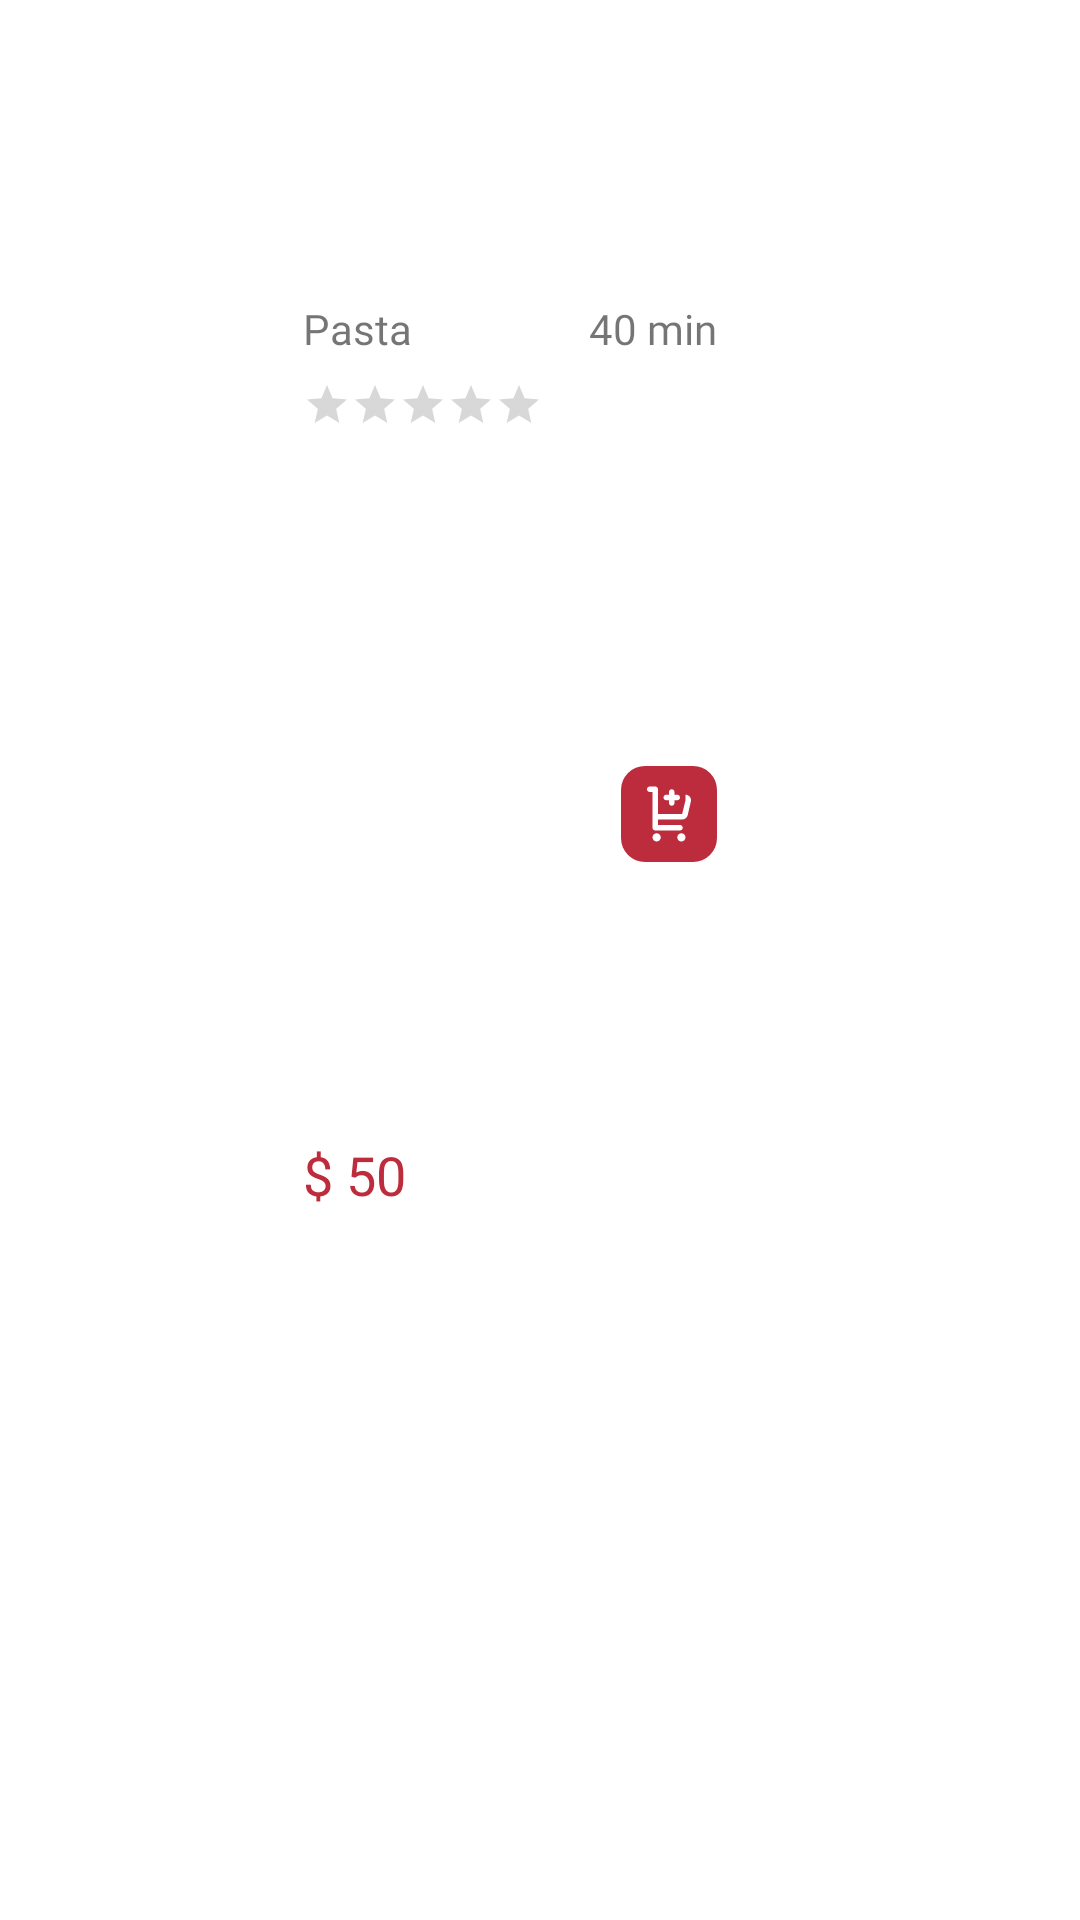

The Android layout XML behind this screen, and the referenced resources:
<!-- AndroidManifest.xml: application theme Theme.Restaurant -->
<!-- res/layout/recommendation_row_item.xml -->
<?xml version="1.0" encoding="utf-8"?>
<androidx.constraintlayout.widget.ConstraintLayout xmlns:android="http://schemas.android.com/apk/res/android"
    xmlns:app="http://schemas.android.com/apk/res-auto"
    xmlns:tools="http://schemas.android.com/tools"
    android:layout_width="wrap_content"
    android:layout_height="wrap_content">

    <ImageView
        android:id="@+id/item_image"
        android:layout_width="150dp"
        android:layout_height="100dp"
        android:layout_marginEnd="20dp"
        android:contentDescription="@string/item_image"
        app:layout_constraintEnd_toEndOf="parent"
        app:layout_constraintStart_toStartOf="parent"
        app:layout_constraintTop_toTopOf="parent"
        app:srcCompat="@drawable/itemone" />

    <TextView
        android:id="@+id/item_name"
        android:layout_width="wrap_content"
        android:layout_height="wrap_content"
        android:layout_marginStart="6dp"
        android:fontFamily="@font/proximanovabold"
        android:text="@string/item_name"
        app:layout_constraintStart_toStartOf="@+id/item_image"
        app:layout_constraintTop_toBottomOf="@+id/item_image" />

    <TextView
        android:id="@+id/item_time"
        android:layout_width="wrap_content"
        android:layout_height="wrap_content"
        android:layout_marginEnd="6dp"
        android:fontFamily="@font/proximanovaregular"
        android:text="@string/item_time"
        app:layout_constraintBottom_toBottomOf="@+id/item_name"
        app:layout_constraintEnd_toEndOf="@+id/item_image"
        app:layout_constraintTop_toTopOf="@+id/item_name" />

    <RatingBar
        android:id="@+id/ratingBar"
        style="@style/Widget.AppCompat.RatingBar.Small"
        android:layout_width="wrap_content"
        android:layout_height="wrap_content"
        android:layout_marginTop="8dp"
        android:progressTint="#FFEB3B"
        app:layout_constraintStart_toStartOf="@+id/item_name"
        app:layout_constraintTop_toBottomOf="@+id/item_name" />

    <TextView
        android:id="@+id/item_price"
        android:layout_width="wrap_content"
        android:layout_height="wrap_content"
        android:layout_marginTop="8dp"
        android:layout_marginBottom="8dp"
        android:fontFamily="@font/proximanovabold"
        android:text="@string/price"
        android:textColor="@color/red_design"
        android:textSize="18sp"
        app:layout_constraintBottom_toBottomOf="parent"
        app:layout_constraintStart_toStartOf="@+id/ratingBar"
        app:layout_constraintTop_toBottomOf="@+id/ratingBar" />

    <ImageButton
        android:id="@+id/item_cart"
        android:layout_width="wrap_content"
        android:layout_height="wrap_content"
        android:layout_marginTop="20dp"
        android:background="#FFFFFF"
        android:contentDescription="@string/add_to_cart"
        android:scaleType="centerInside"
        app:layout_constraintBottom_toBottomOf="@+id/item_price"
        app:layout_constraintEnd_toEndOf="@+id/item_time"
        app:layout_constraintTop_toBottomOf="@+id/item_time"
        app:srcCompat="@drawable/ic_cart"
        tools:srcCompat="@drawable/ic_cart" />
</androidx.constraintlayout.widget.ConstraintLayout>
<!-- resources referenced by this layout -->
<resources>
  <color name="red_design">#BC2C3D</color>
  <!-- drawable ic_cart (drawable) -->
  <vector xmlns:android="http://schemas.android.com/apk/res/android"
      android:width="32dp"
      android:height="32dp"
      android:viewportWidth="32"
      android:viewportHeight="32">
    <path
        android:pathData="M8,0L24,0A8,8 0,0 1,32 8L32,24A8,8 0,0 1,24 32L8,32A8,8 0,0 1,0 24L0,8A8,8 0,0 1,8 0z"
        android:fillColor="@color/red_design"/>
    <path
        android:pathData="M12.3333,19.6666H19.6666C20.1729,19.6666 20.5833,20.0771 20.5833,20.5833C20.5833,21.0896 20.1729,21.5 19.6666,21.5H11.4166C10.9104,21.5 10.5,21.0896 10.5,20.5833V8.6666H9.5833C9.077,8.6666 8.6666,8.2562 8.6666,7.75C8.6666,7.2437 9.077,6.8333 9.5833,6.8333H11.4166C11.9229,6.8333 12.3333,7.2437 12.3333,7.75V16H20.377L21.5,11.4166V9.5842C22.5495,9.5842 23.3333,10.4037 23.3333,11.4166C23.3333,11.5505 23.3177,11.6834 23.2875,11.8145L22.2324,16.3978C22.0399,17.2366 21.268,17.8333 20.377,17.8333H12.4002L12.3333,17.8324V19.6666ZM11.875,25.1666C11.1156,25.1666 10.5,24.551 10.5,23.7916C10.5,23.0323 11.1156,22.4166 11.875,22.4166C12.6344,22.4166 13.25,23.0323 13.25,23.7916C13.25,24.551 12.6344,25.1666 11.875,25.1666ZM20.125,25.1666C19.3656,25.1666 18.75,24.551 18.75,23.7916C18.75,23.0323 19.3656,22.4166 20.125,22.4166C20.8844,22.4166 21.5,23.0323 21.5,23.7916C21.5,24.551 20.8844,25.1666 20.125,25.1666ZM17.8333,9.5833H18.75C19.2562,9.5833 19.6666,9.9937 19.6666,10.5C19.6666,11.0062 19.2562,11.4166 18.75,11.4166H17.8333V12.3333C17.8333,12.8396 17.4229,13.25 16.9166,13.25C16.4104,13.25 16,12.8396 16,12.3333V11.4166H15.0833C14.577,11.4166 14.1666,11.0062 14.1666,10.5C14.1666,9.9937 14.577,9.5833 15.0833,9.5833H16V8.6666C16,8.1604 16.4104,7.75 16.9166,7.75C17.4229,7.75 17.8333,8.1604 17.8333,8.6666V9.5833Z"
        android:fillColor="@color/white"
        android:fillType="evenOdd"/>
  </vector>
  <string name="add_to_cart">add to cart</string>
  <string name="item_image">tallarin</string>
  <string name="item_name">Pasta</string>
  <string name="item_time">40 min</string>
  <string name="price">$ 50</string>
  <style name="Theme.Restaurant" parent="Theme.MaterialComponents.DayNight.DarkActionBar">
          
          <item name="colorPrimary">@color/red_design</item>
          <item name="colorPrimaryVariant">@color/purple_700</item>
          <item name="colorOnPrimary">@color/white</item>
          
          <item name="colorSecondary">@color/teal_200</item>
          <item name="colorSecondaryVariant">@color/teal_700</item>
          <item name="colorOnSecondary">@color/black</item>
          
          <item name="android:statusBarColor" tools:targetApi="l">@color/red_design</item>
          
      </style>
  <color name="white">#FFFFFFFF</color>
  <color name="purple_700">#FF3700B3</color>
  <color name="teal_200">#FF03DAC5</color>
  <color name="teal_700">#FF018786</color>
  <color name="black">#FF000000</color>
</resources>
